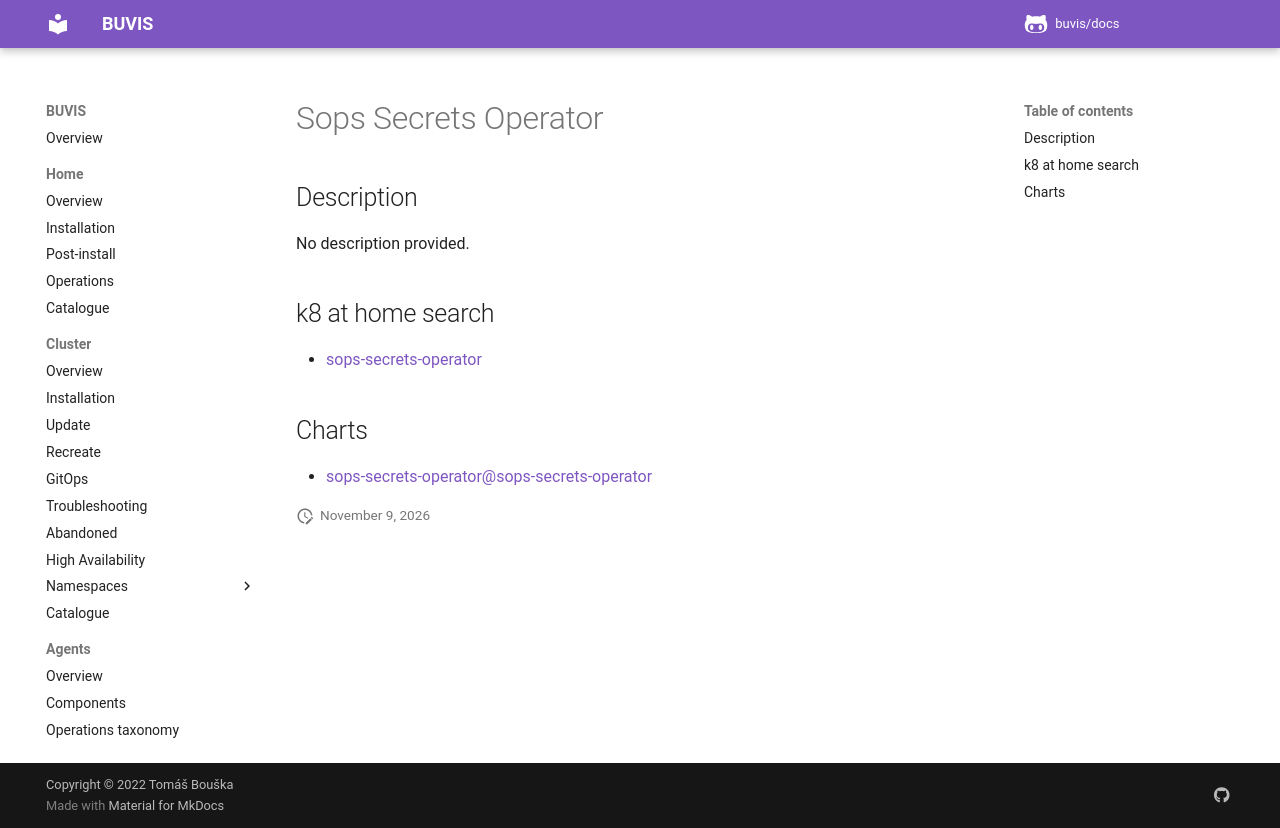

repository: buvis/docs · page: cluster/catalogue/sops-secrets-operator/index.html · generator: mkdocs

# Sops Secrets Operator

## Description

No description provided.

## k8 at home search

- [sops-secrets-operator](https://nanne.dev/k8s-at-home-search/#/sops-secrets-operator)

## Charts

- [sops-secrets-operator@sops-secrets-operator](https://isindir.github.io/sops-secrets-operator/)
